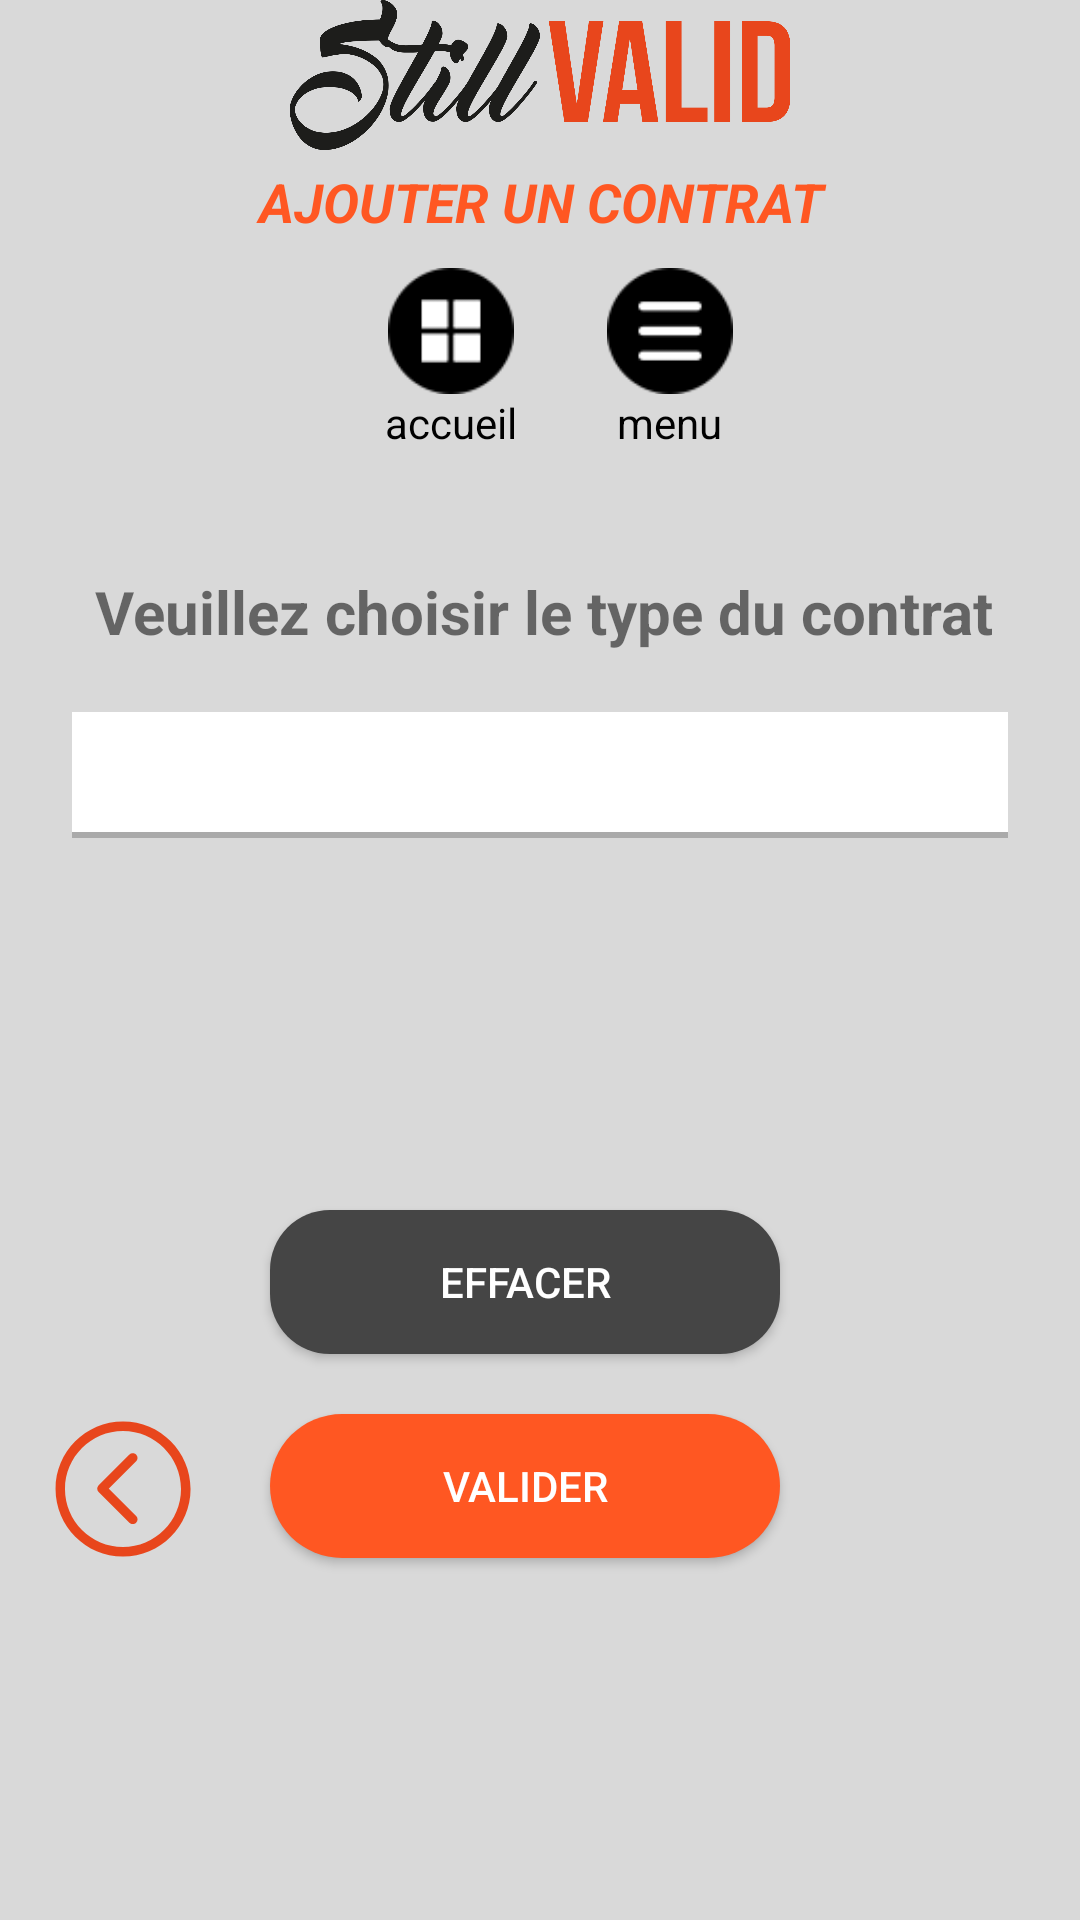

Layout XML and referenced resources for this Android screen:
<!-- AndroidManifest.xml: application theme AppTheme -->
<!-- res/layout/activity_type_contrat.xml -->
<?xml version="1.0" encoding="utf-8"?>
<android.support.constraint.ConstraintLayout
    xmlns:android="http://schemas.android.com/apk/res/android"
    xmlns:app="http://schemas.android.com/apk/res-auto"
    xmlns:tools="http://schemas.android.com/tools"
    android:layout_width="match_parent"
    android:layout_height="match_parent"
    tools:ignore="ContentDescription"
    android:background="@color/bgColor"
    tools:context=".Type_contrat">

    <ImageView
        android:id="@+id/modif_supp_btn"
        android:layout_width="232dp"
        android:layout_height="50dp"
        android:layout_marginStart="32dp"
        android:layout_marginEnd="32dp"
        app:layout_constraintEnd_toEndOf="parent"
        app:layout_constraintStart_toStartOf="parent"
        app:layout_constraintTop_toTopOf="parent"
        app:srcCompat="@drawable/logo" />

    <TextView
        android:id="@+id/textView2"
        android:layout_width="match_parent"
        android:layout_height="wrap_content"
        android:layout_marginStart="32dp"
        android:layout_marginTop="5dp"
        android:layout_marginEnd="32dp"
        android:gravity="center"
        android:text="@string/aj"
        android:textAllCaps="true"
        android:textColor="@color/orange"
        android:textSize="18sp"
        android:textStyle="bold|italic"
        app:layout_constraintEnd_toEndOf="parent"
        app:layout_constraintHorizontal_bias="0.0"
        app:layout_constraintStart_toStartOf="parent"
        app:layout_constraintTop_toBottomOf="@+id/modif_supp_btn" />

    <LinearLayout
        android:id="@+id/linearLayout3"
        android:layout_width="wrap_content"
        android:layout_height="wrap_content"
        android:layout_marginStart="32dp"
        android:layout_marginTop="10dp"
        android:layout_marginEnd="32dp"
        android:gravity="center"
        android:orientation="horizontal"
        app:layout_constraintEnd_toEndOf="parent"
        app:layout_constraintHorizontal_bias="0.536"
        app:layout_constraintStart_toStartOf="parent"
        app:layout_constraintTop_toBottomOf="@+id/textView2">

        <LinearLayout
            android:layout_width="wrap_content"
            android:layout_height="wrap_content"
            android:layout_marginRight="30dp"
            android:orientation="vertical">

            <ImageView
                android:id="@+id/accueil"
                android:layout_width="42dp"
                android:layout_height="42dp"
                android:layout_gravity="center"
                android:onClick="acueil"
                app:srcCompat="@drawable/home_button" />

            <TextView
                android:id="@+id/textView20"
                android:layout_width="wrap_content"
                android:layout_height="wrap_content"
                android:layout_gravity="center"
                android:text="accueil"
                android:textColor="@android:color/black"
                android:textSize="14sp" />

        </LinearLayout>

        <LinearLayout
            android:layout_width="wrap_content"
            android:layout_height="wrap_content"
            android:orientation="vertical">

            <ImageView
                android:id="@+id/menu"
                android:layout_width="42dp"
                android:layout_height="42dp"
                android:layout_gravity="center"
                android:onClick="getMenu"
                app:srcCompat="@drawable/menu_button" />

            <TextView
                android:id="@+id/textView21"
                android:layout_width="wrap_content"
                android:layout_height="wrap_content"
                android:layout_gravity="center"
                android:text="menu"
                android:textColor="@android:color/black"
                android:textSize="14sp" />

        </LinearLayout>
    </LinearLayout>

    <TextView
        android:id="@+id/textView18"
        android:layout_width="wrap_content"
        android:layout_height="27dp"
        android:layout_marginStart="90dp"
        android:layout_marginLeft="90dp"
        android:layout_marginTop="40dp"
        android:layout_marginEnd="90dp"
        android:layout_marginRight="90dp"
        android:gravity="center"
        android:text="@string/v"
        android:textSize="20sp"
        android:textStyle="bold"
        app:layout_constraintEnd_toEndOf="parent"
        app:layout_constraintHorizontal_bias="0.493"
        app:layout_constraintStart_toStartOf="parent"
        app:layout_constraintTop_toBottomOf="@+id/linearLayout3" />


    <Button
        android:id="@+id/valid"
        android:layout_width="170dp"
        android:layout_height="48dp"
        android:layout_marginTop="20dp"
        android:layout_marginEnd="100dp"
        android:layout_marginRight="100dp"
        android:background="@drawable/orange_btn"
        android:gravity="center"
        android:onClick="valid_contrat"
        android:text="@string/va"
        android:textColor="@android:color/white"
        app:layout_constraintEnd_toEndOf="parent"
        app:layout_constraintTop_toBottomOf="@+id/efface" />

    <Button
        android:id="@+id/efface"
        android:layout_width="170dp"
        android:layout_height="48dp"
        android:layout_below="@+id/valid"
        android:layout_marginTop="124dp"
        android:layout_marginEnd="100dp"
        android:layout_marginRight="100dp"
        android:background="@drawable/button_noir"
        android:gravity="center"
        android:text="@string/e"
        android:onClick="btn_efface"
        android:textColor="@android:color/white"
        app:layout_constraintEnd_toEndOf="parent"
        app:layout_constraintTop_toBottomOf="@+id/spinner2" />

    <Spinner
        android:id="@+id/spinner2"
        android:layout_width="0dp"
        android:layout_height="42dp"
        android:layout_marginStart="24dp"
        android:layout_marginLeft="24dp"
        android:layout_marginTop="20dp"
        android:layout_marginEnd="24dp"
        android:layout_marginRight="24dp"
        android:background="@drawable/item_list"
        android:gravity="center"
        android:textColor="@color/noir"
        android:textColorHint="@color/noir"
        app:layout_constraintEnd_toEndOf="parent"
        app:layout_constraintStart_toStartOf="parent"
        app:layout_constraintTop_toBottomOf="@+id/textView18" />

    <ImageView
        android:id="@+id/imageView"
        android:layout_width="58dp"
        android:layout_height="50dp"
        android:layout_marginStart="20dp"
        android:layout_marginLeft="20dp"
        android:layout_marginTop="20dp"
        android:layout_marginEnd="20dp"
        android:layout_marginRight="20dp"
        android:onClick="return_ajouterproduit"
        app:layout_constraintEnd_toStartOf="@+id/valid"
        app:layout_constraintHorizontal_bias="1.0"
        app:layout_constraintStart_toStartOf="parent"
        app:layout_constraintTop_toBottomOf="@+id/efface"
        app:srcCompat="@drawable/left" />

</android.support.constraint.ConstraintLayout>
<!-- resources referenced by this layout -->
<resources>
  <color name="bgColor">#D9D9D9</color>
  <color name="noir">#000</color>
  <color name="orange">#FF5722</color>
  <!-- drawable button_noir (drawable) -->
  <?xml version="1.0" encoding="utf-8"?>
  <shape xmlns:android="http://schemas.android.com/apk/res/android">
      android:shape="rectangle">
      <solid android:color="#454545"></solid>
      <corners android:radius="20dp"></corners>
  </shape>
  <!-- drawable home_button: png bitmap (drawable, 2341 bytes) -->
  <!-- drawable item_list (drawable) -->
  <?xml version="1.0" encoding="utf-8"?>
  <layer-list xmlns:android="http://schemas.android.com/apk/res/android">
  
      <item android:drawable="@android:color/white"/>
      <item android:gravity="bottom">
          <shape android:shape="rectangle">
              <size android:height="2dp"/>
              <solid android:color="@android:color/darker_gray"/>
          </shape>
      </item>
  </layer-list>
  <!-- drawable left (drawable) -->
  <vector android:height="24dp" android:viewportHeight="129"
      android:viewportWidth="129" android:width="24dp" xmlns:android="http://schemas.android.com/apk/res/android">
      <path android:fillColor="#e8461c" android:pathData="m64.5,122.6c32,0 58.1,-26 58.1,-58.1s-26,-58 -58.1,-58 -58,26 -58,58 26,58.1 58,58.1zM64.5,14.6c27.5,0 49.9,22.4 49.9,49.9s-22.4,49.9 -49.9,49.9 -49.9,-22.4 -49.9,-49.9 22.4,-49.9 49.9,-49.9z"/>
      <path android:fillColor="#e8461c" android:pathData="m70,93.5c0.8,0.8 1.8,1.2 2.9,1.2 1,0 2.1,-0.4 2.9,-1.2 1.6,-1.6 1.6,-4.2 0,-5.8l-23.5,-23.5 23.5,-23.5c1.6,-1.6 1.6,-4.2 0,-5.8s-4.2,-1.6 -5.8,0l-26.4,26.4c-0.8,0.8 -1.2,1.8 -1.2,2.9s0.4,2.1 1.2,2.9l26.4,26.4z"/>
  </vector>
  <!-- drawable logo: png bitmap (drawable, 71851 bytes) -->
  <!-- drawable menu_button: png bitmap (drawable, 2126 bytes) -->
  <!-- drawable orange_btn (drawable) -->
  <?xml version="1.0" encoding="utf-8"?>
  <shape xmlns:android="http://schemas.android.com/apk/res/android" >
  <solid
      android:color="@color/orange"/>
  
  <corners
     android:radius="45dp" />
      </shape>
  <string name="aj">AJOUTER UN CONTRAT</string>
  <string name="e">Effacer</string>
  <string name="v">Veuillez choisir le type du contrat </string>
  <string name="va">Valider</string>
  <style name="AppTheme" parent="Theme.AppCompat.Light.NoActionBar">
          
          <item name="colorPrimary">@color/colorPrimary</item>
          <item name="colorPrimaryDark">@color/colorPrimaryDark</item>
          <item name="colorAccent">@color/colorAccent</item>
  
      </style>
  <color name="colorPrimary">#008577</color>
  <color name="colorPrimaryDark">#00574B</color>
  <color name="colorAccent">#D81B60</color>
</resources>
